Labelled photos from "fog", an image-classification folder in itskevinshi/comp-vision-project. The possible labels are: apple apple scab, apple black rot, apple cedar apple rust, apple healthy, blueberry healthy, cherry including sour powdery mildew, cherry including sour healthy, corn (maize) cercospora leaf spot gray leaf spot, corn common rust, corn northern leaf blight, corn healthy, grape black rot, grape esca black measles, grape leaf blight (isariopsis leaf spot), grape healthy, orange Huanglongbing citrus greening, peach bacterial spot, peach healthy, bell pepper bacterial spot, bell pepper healthy, potato early blight, potato late blight, potato healthy, raspberry healthy, soybean healthy, squash powdery mildew, strawberry leaf scorch, strawberry healthy, tomato bacterial spot, tomato early blight, tomato late blight, tomato leaf mold, tomato septoria leaf spot, tomato spider mites two spotted spider mite, tomato target spot, tomato yellow leaf curl virus, tomato mosaic virus, tomato healthy.

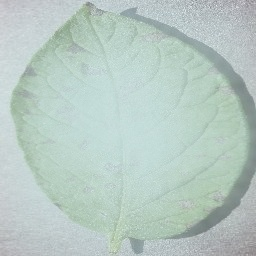
Label: potato early blight

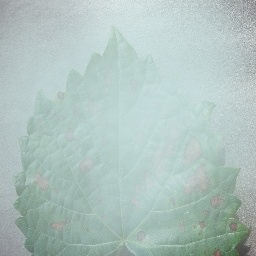
Label: grape esca black measles

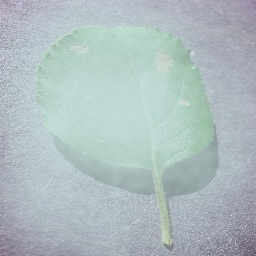
Label: apple black rot

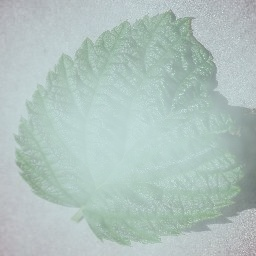
Label: raspberry healthy

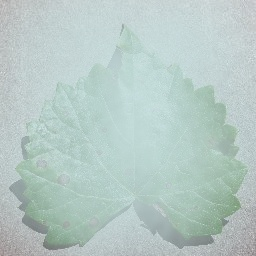
Label: grape black rot

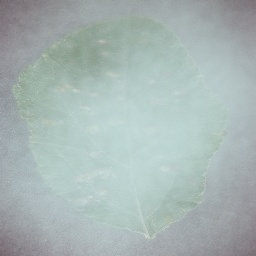
Label: apple cedar apple rust
